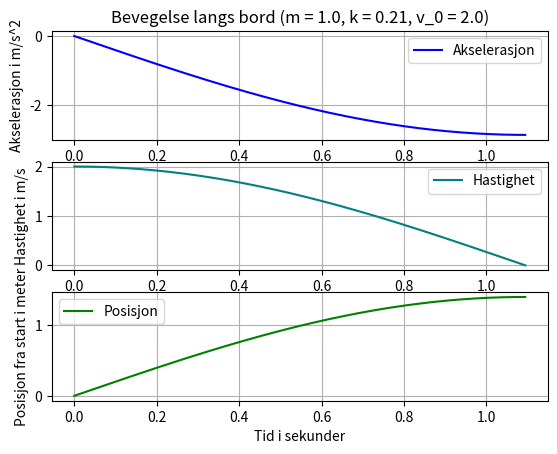

Reproduce this figure in Python.
import  numpy              as  np
import  matplotlib.pyplot  as  plt  # type: ignore
import  math               as  mt

# --------------------- [ To Run ] ------------------------
# [redacted]
# python "Oblig_3_Oppgave_3.2_e.py"
# --------------------- [ ------ ] ------------------------

k   = 0.21    # enhetslos
mu  = 0       # enhetslos
v_0 = 2.0     # m/s
m   = 1.0     # kg
g   = 9.81    # m/s^2
d_t = 1e-4   # s
a   = -mu * g # m/s^2 (Negativ siden den gaar mot fartsretningen)

def s_v(v_n, a_n, dt):
    return(v_n + a_n*dt)

def s_x(x_n, v_n1, dt):
    return(x_n + v_n1*dt)

T = [0]
A = [a]
V = [v_0]
X = [0]

while V[-1] > 0:
    pass

    T.append(T[-1] + d_t)
    
    a = -mu * g

    A.append(a)
    V.append(s_v(V[-1],a,d_t))
    X.append(s_x(X[-1],V[-1],d_t))

    mu = k * X[-1]

plt.subplot(3,1,1)
plt.plot(T,A,c = "blue",label = "Akselerasjon")
plt.ylabel("Akselerasjon i m/s^2")
plt.title(f"Bevegelse langs bord (m = {m}, k = {k}, v_0 = {v_0})")
plt.grid()
plt.legend()

plt.subplot(3,1,2)
plt.plot(T,V,c = "teal",label = "Hastighet")
plt.ylabel("Hastighet i m/s")
plt.grid()
plt.legend()

plt.subplot(3,1,3)
plt.plot(T,X,c = "green",label = "Posisjon")
plt.xlabel("Tid i sekunder")
plt.ylabel("Posisjon fra start i meter")
plt.grid()
plt.legend()

manager = plt.get_current_fig_manager()
manager.full_screen_toggle()
plt.show()

print(X[-1])